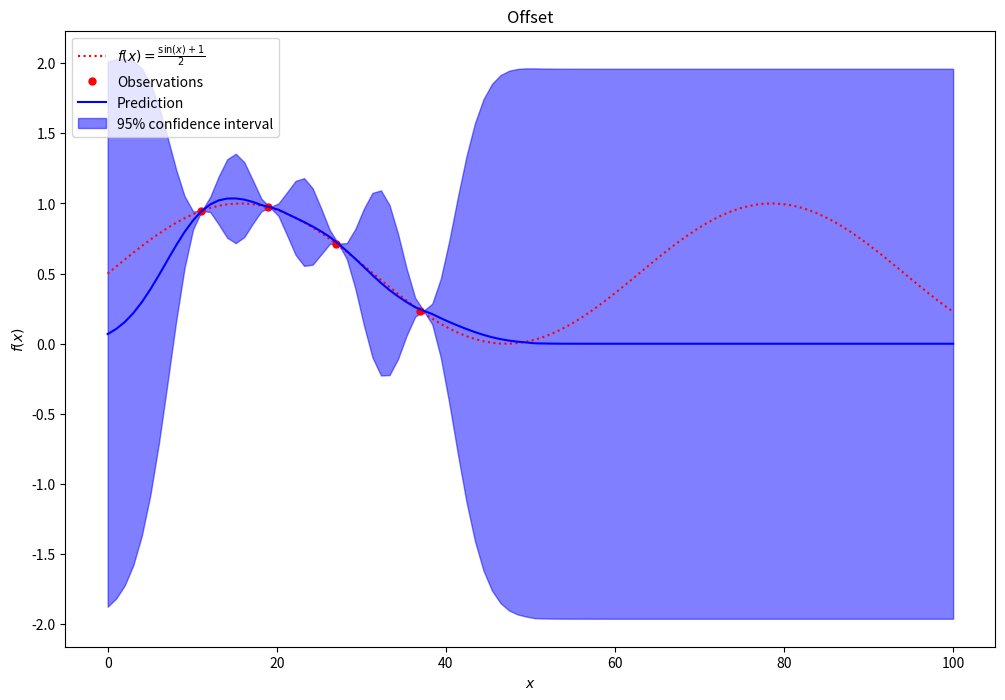

This chart was generated by the following Python code:
import numpy as np
from scipy.stats import norm
import matplotlib.pyplot as plt

QUANTIZATION_FACTOR, OFFSET_RANGE, OFFSET_SCALE, KERNEL_SCALE, PROTECTION_WIDTH = 1, 5, 0.1, 5, 1

def expected_improvement(X, mu, sigma, xi=0.01):
    Z = (mu - np.max(mu) - xi) / sigma
    ei = (mu - np.max(mu) - xi) * norm.cdf(Z) + sigma * norm.pdf(Z)
    ei[sigma == 0.0] = 0.0
    return ei

def kernel(a, b):
    return np.exp(-0.5 * ((a - b)**2 / KERNEL_SCALE**2))

def predict(x_train, y_train, x_test):
    x_test = np.round(x_test / QUANTIZATION_FACTOR) * QUANTIZATION_FACTOR
    K = kernel(x_train[:, np.newaxis], x_train)
    K_star = kernel(x_test[:, np.newaxis], x_train)
    nearest_train_point = x_train[np.argmin(np.abs(x_test[:, np.newaxis] - x_train), axis=1)]
    mu = nearest_train_point
    a = OFFSET_SCALE * np.cos(mu) / 2
    protection_term = 1 - (1 - np.exp(-(x_test - mu) ** 2 / (2 * PROTECTION_WIDTH ** 2)))
    offset_kernel = a * ((x_test - mu) / OFFSET_RANGE) * np.exp(-((x_test - mu) / OFFSET_RANGE) ** 2) * protection_term
    jitter = 1e-6
    K += np.eye(K.shape[0]) * jitter
    mu_star = K_star @ np.linalg.inv(K) @ y_train + offset_kernel
    var_star = kernel(x_test, x_test) - np.einsum('ij,ij->i', K_star @ np.linalg.inv(K), K_star)
    return mu_star, var_star

if __name__ == '__main__':
    np.random.seed(42)
    x_train = np.round(np.random.uniform(0, 100, 1) / QUANTIZATION_FACTOR) * QUANTIZATION_FACTOR
    y_train = (np.sin(0.1*x_train) + 1) / 2
    x_test = np.linspace(0, 100, 100)
    mu_star, var_star = predict(x_train, y_train, x_test)
    for _ in range(3):
        EI = expected_improvement(x_test, mu_star, var_star, xi=0.01)
        x_next = np.round(x_test[np.argmax(EI)] / QUANTIZATION_FACTOR) * QUANTIZATION_FACTOR
        y_next = (np.sin(0.1*x_next) + 1) / 2
        x_train, y_train = np.append(x_train,x_next), np.append(y_train, y_next)
        mu_star, var_star = predict(x_train, y_train, x_test)
    plt.figure(figsize=(12, 8))
    plt.plot(x_test, (np.sin(0.1*x_test) + 1) / 2, 'r:', label=r'$f(x) = \frac{\sin(x) + 1}{2}$')
    plt.plot(x_train, y_train, 'r.', markersize=10, label='Observations')
    plt.plot(x_test, mu_star, 'b-', label='Prediction')
    plt.fill_between(x_test, mu_star - 1.9600 * var_star, mu_star + 1.9600 * var_star, color='b', alpha=.5, label='95% confidence interval')
    plt.xlabel('$x$')
    plt.ylabel('$f(x)$')
    plt.legend(loc='upper left')
    plt.title("Offset")
    plt.show()
